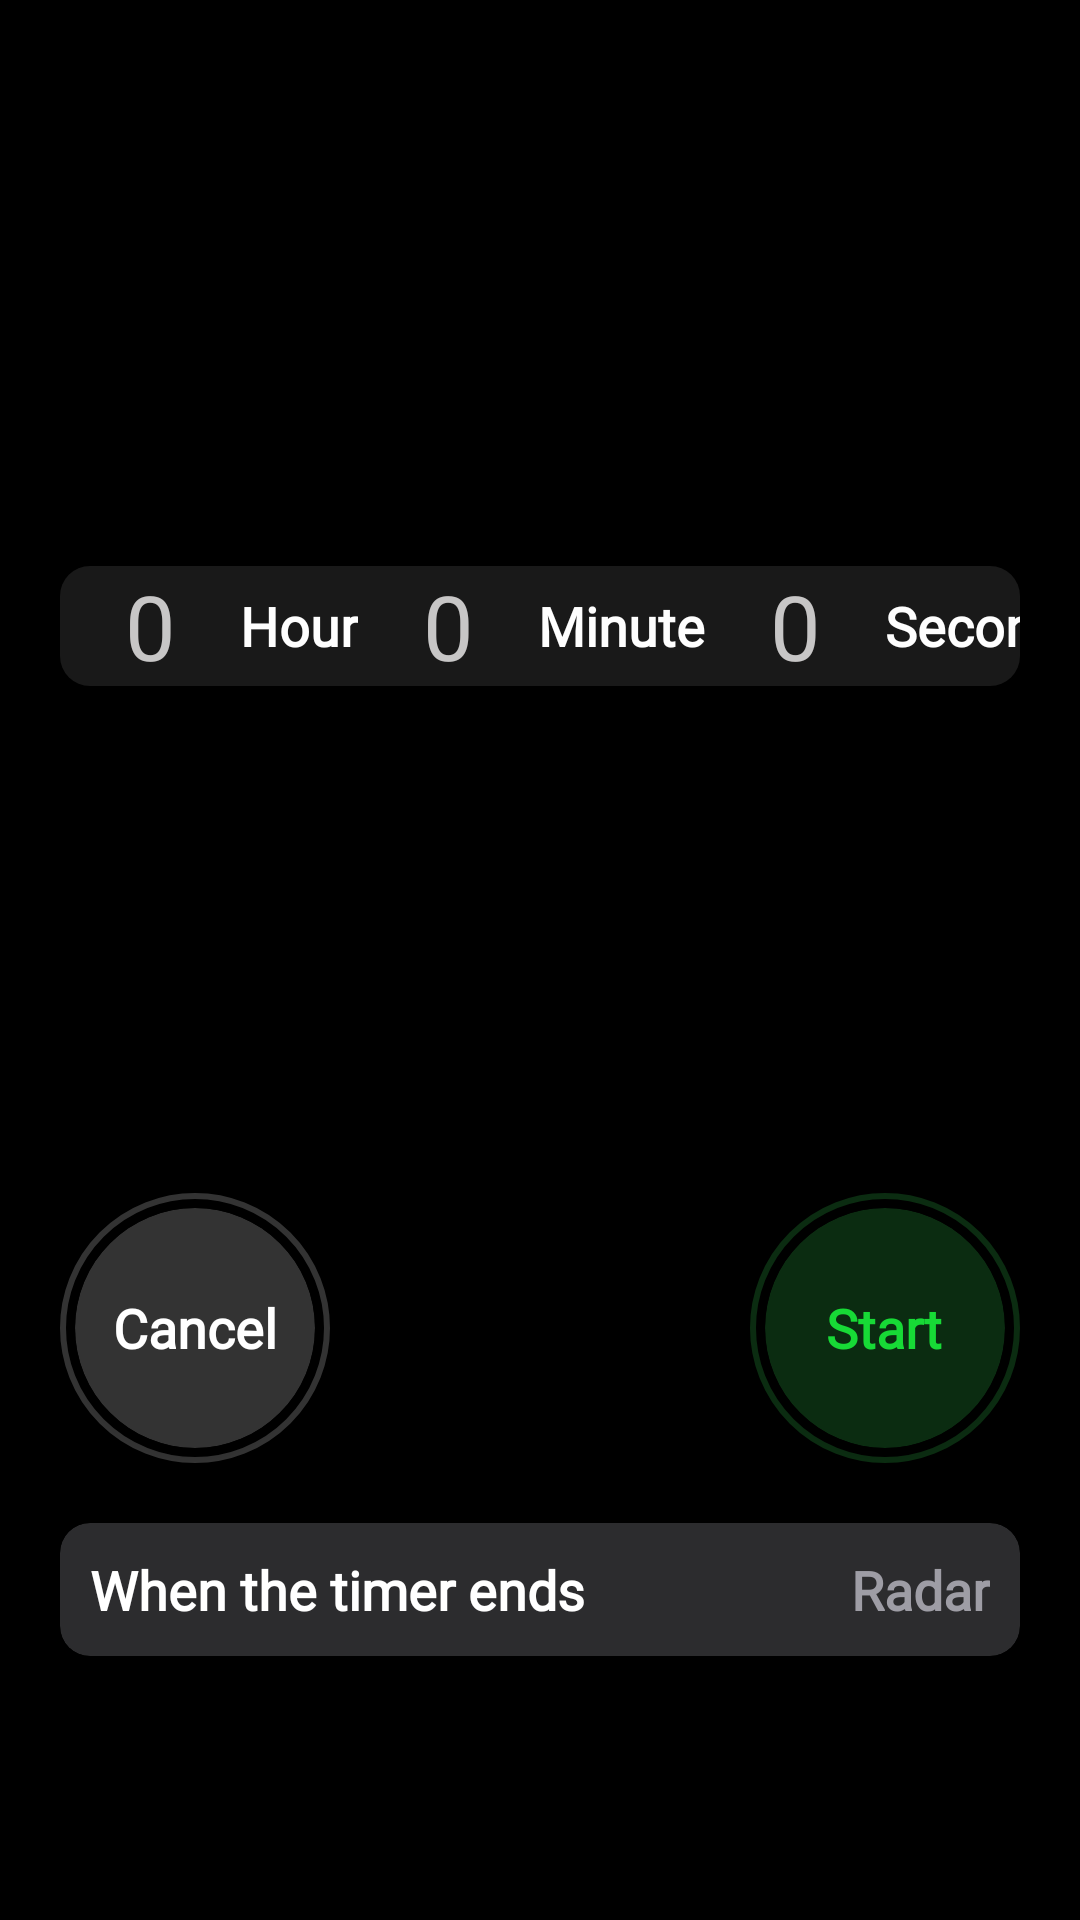

Produce the Android XML layout that renders to this screen, including the resource entries it uses.
<!-- AndroidManifest.xml: application theme Theme.Clock -->
<!-- res/layout/fragment_timer.xml -->
<LinearLayout xmlns:android="http://schemas.android.com/apk/res/android"
    xmlns:app="http://schemas.android.com/apk/res-auto"
    xmlns:tools="http://schemas.android.com/tools"
    android:layout_width="match_parent"
    android:layout_height="match_parent"
    android:background="@color/black"
    android:orientation="vertical"
    android:padding="20dp"
    tools:context="com.example.fragment.internationalFragment">

    <FrameLayout
        android:id="@+id/frame_timer"
        android:layout_width="match_parent"
        android:layout_height="0dp"
        android:layout_gravity="center"
        android:layout_weight="1.7"
        android:visibility="gone">

        <ProgressBar
            android:id="@+id/pbTimer"
            style="@style/Widget.AppCompat.ProgressBar.Horizontal"
            android:layout_width="match_parent"
            android:layout_height="match_parent"
            android:background="@drawable/gray_progress_background"
            android:indeterminate="false"
            android:progressDrawable="@drawable/yellow_progress_background"
            android:rotation="-90" />

        <TextView
            android:id="@+id/tv_timer_time"
            android:layout_width="wrap_content"
            android:layout_height="wrap_content"
            android:layout_gravity="center"
            android:fontFamily="@font/roboto_light"
            android:text="00 : 00 , 00"
            android:textColor="@color/white"
            android:textSize="50dp" />
    </FrameLayout>

    <FrameLayout
        android:id="@+id/linear_timer"
        android:layout_width="match_parent"
        android:layout_height="0dp"
        android:layout_weight="1.7">

        <LinearLayout
            android:layout_width="match_parent"
            android:layout_height="wrap_content"
            android:layout_gravity="center"
            android:gravity="center_vertical"
            android:orientation="horizontal">

            <View
                android:layout_width="0dp"
                android:layout_height="0dp"
                android:layout_weight="1" />

            <NumberPicker
                android:id="@+id/hourPicker"
                android:layout_width="60dp"
                android:layout_height="wrap_content"
                android:background="@color/white"
                android:backgroundTint="@color/black"
                android:theme="@style/styles" />

            <TextView
                android:layout_width="wrap_content"
                android:layout_height="wrap_content"
                android:layout_gravity="center_vertical|end"
                android:fontFamily="@font/roboto_light"
                android:text="@string/hour"
                android:textColor="@color/white"
                android:textSize="18dp"
                android:textStyle="bold" />

            <View
                android:layout_width="0dp"
                android:layout_height="0dp"
                android:layout_weight="1" />


            <NumberPicker
                android:id="@+id/minutePicker"
                android:layout_width="60dp"
                android:layout_height="wrap_content"
                android:background="@color/white"
                android:backgroundTint="@color/black"
                android:theme="@style/styles" />

            <TextView
                android:layout_width="wrap_content"
                android:layout_height="wrap_content"
                android:layout_gravity="center_vertical|end"
                android:fontFamily="@font/roboto_light"
                android:text="@string/minute"
                android:textColor="@color/white"
                android:textSize="18dp"
                android:textStyle="bold" />

            <View
                android:layout_width="0dp"
                android:layout_height="0dp"
                android:layout_weight="1" />

            <NumberPicker
                android:id="@+id/secondPicker"
                android:layout_width="60dp"
                android:layout_height="wrap_content"
                android:background="@color/white"
                android:backgroundTint="@color/black"
                android:theme="@style/styles" />

            <TextView
                android:layout_width="wrap_content"
                android:layout_height="wrap_content"
                android:layout_gravity="center_vertical|end"
                android:fontFamily="@font/roboto_light"
                android:text="@string/second"
                android:textColor="@color/white"
                android:textSize="18dp"
                android:textStyle="bold" />

            <View
                android:layout_width="0dp"
                android:layout_height="0dp"
                android:layout_weight="1" />
        </LinearLayout>

        <View
            android:layout_width="match_parent"
            android:layout_height="40dp"
            android:layout_gravity="center"
            android:background="@drawable/border_cardview" />

    </FrameLayout>
    <LinearLayout
        android:layout_width="match_parent"
        android:layout_height="0dp"
        android:layout_weight="1"
        android:orientation="vertical">
        <LinearLayout
            android:layout_width="match_parent"
            android:layout_height="wrap_content"
            android:layout_gravity="center"
            android:orientation="horizontal">

            <FrameLayout
                android:layout_width="wrap_content"
                android:layout_height="wrap_content">

                <View
                    android:layout_width="90dp"
                    android:layout_height="90dp"
                    android:layout_gravity="center"
                    android:background="@drawable/circle_border_white" />

                <androidx.cardview.widget.CardView
                    android:id="@+id/cv_timer_reset"
                    android:layout_width="80dp"
                    android:layout_height="80dp"
                    android:layout_gravity="center"
                    android:backgroundTint="@color/gray_bg_btn"
                    app:cardCornerRadius="40dp">

                    <TextView
                        android:id="@+id/tv_timer_cancel"
                        android:layout_width="wrap_content"
                        android:layout_height="wrap_content"
                        android:layout_gravity="center"
                        android:fontFamily="@font/roboto_light"
                        android:text="@string/cancel"
                        android:textColor="@color/white"
                        android:textSize="18dp"
                        android:textStyle="bold" />
                </androidx.cardview.widget.CardView>
            </FrameLayout>

            <View
                android:layout_width="0dp"
                android:layout_height="1dp"
                android:layout_weight="1" />

            <FrameLayout
                android:id="@+id/fm_timer_start"
                android:layout_width="wrap_content"
                android:layout_height="wrap_content">

                <View
                    android:id="@+id/view_timer_start"
                    android:layout_width="90dp"
                    android:layout_height="90dp"
                    android:layout_gravity="center"
                    android:background="@drawable/circle_border_green" />

                <androidx.cardview.widget.CardView
                    android:id="@+id/cv_timer_start"
                    android:layout_width="80dp"
                    android:layout_height="80dp"
                    android:layout_gravity="center"
                    android:backgroundTint="@color/green_bg"
                    app:cardCornerRadius="40dp">

                    <TextView
                        android:id="@+id/tv_timer_start"
                        android:layout_width="wrap_content"
                        android:layout_height="wrap_content"
                        android:layout_gravity="center"
                        android:fontFamily="@font/roboto_light"
                        android:text="@string/start"
                        android:textColor="@color/green"
                        android:textSize="18dp"
                        android:textStyle="bold" />
                </androidx.cardview.widget.CardView>
            </FrameLayout>
        </LinearLayout>

        <androidx.cardview.widget.CardView
            android:layout_width="match_parent"
            android:layout_height="wrap_content"
            android:layout_marginTop="20dp"
            app:cardBackgroundColor="@color/gray_bg"
            app:cardCornerRadius="10dp">

            <LinearLayout
                android:id="@+id/linear_alarm_tone"
                android:layout_width="match_parent"
                android:layout_height="wrap_content"
                android:gravity="center_vertical"
                android:orientation="horizontal"
                android:padding="10dp">

                <TextView
                    android:layout_width="0dp"
                    android:layout_height="wrap_content"
                    android:layout_weight="1"
                    android:fontFamily="@font/roboto_light"
                    android:text="@string/when_the_timer_ends"
                    android:textColor="@color/white"
                    android:textSize="18dp"
                    android:textStyle="bold" />

                <TextView
                    android:id="@+id/tv_timer_toneAlarm"
                    android:layout_width="wrap_content"
                    android:layout_height="wrap_content"
                    android:fontFamily="@font/roboto_light"
                    android:text="Radar"
                    android:textColor="@color/gray_text"
                    android:textSize="18dp"
                    android:textStyle="bold" />

                <ImageView
                    android:layout_width="wrap_content"
                    android:layout_height="wrap_content"
                    android:src="@drawable/baseline_keyboard_arrow_right_24"
                    app:tint="@color/gray_text" />
            </LinearLayout>
        </androidx.cardview.widget.CardView>
    </LinearLayout>
</LinearLayout>
<!-- resources referenced by this layout -->
<resources>
  <color name="black">#FF000000</color>
  <color name="gray_bg">#2c2c2e</color>
  <color name="gray_bg_btn">#333333</color>
  <color name="gray_text">#9e9da5</color>
  <color name="green">#17DA36</color>
  <color name="green_bg">#0b2c11</color>
  <color name="white">#FFFFFFFF</color>
  <!-- drawable border_cardview (drawable) -->
  <?xml version="1.0" encoding="utf-8"?>
  <shape xmlns:android="http://schemas.android.com/apk/res/android">
      <corners android:radius="10dp"  />
      <solid android:color="@color/gray_timer" /> 
  </shape>
  <!-- drawable circle_border_green (drawable) -->
  <?xml version="1.0" encoding="utf-8"?>
  <shape xmlns:android="http://schemas.android.com/apk/res/android"
      android:shape="oval">
      <stroke
          android:width="2dp"
          android:color="#0b2c11" />
  </shape>
  <!-- drawable circle_border_white (drawable) -->
  <?xml version="1.0" encoding="utf-8"?>
  <shape xmlns:android="http://schemas.android.com/apk/res/android"
      android:shape="oval">
      <stroke
          android:width="2dp"
          android:color="@color/gray_bg_btn" />
  </shape>
  <!-- drawable gray_progress_background (drawable) -->
  <?xml version="1.0" encoding="utf-8"?>
  <layer-list xmlns:android="http://schemas.android.com/apk/res/android">
      <item>
          <shape
              android:shape="ring"
              android:innerRadiusRatio="2.5"
              android:thicknessRatio="30.0"
              android:useLevel="false">
              <solid
                  android:color="#28272b"/>
          </shape>
      </item>
  </layer-list>
  <!-- drawable yellow_progress_background (drawable) -->
  <?xml version="1.0" encoding="utf-8"?>
  <layer-list xmlns:android="http://schemas.android.com/apk/res/android">
      <item>
          <shape
              android:shape="ring"
              android:innerRadiusRatio="2.5"
              android:thicknessRatio="30.0"
              android:useLevel="true">
              <solid
                  android:color="#faa10c"/>
          </shape>
      </item>
  </layer-list>
  <string name="cancel">Cancel</string>
  <string name="hour">Hour</string>
  <string name="minute">Minute</string>
  <string name="second">Second</string>
  <string name="start">Start</string>
  <string name="when_the_timer_ends">When the timer ends</string>
  <style name="styles">
          <item name="android:textColor">@android:color/transparent</item>
          <item name="android:colorControlNormal">@android:color/transparent</item>
          <item name="android:textColorPrimary">#C2C0C0</item>
          <item name="android:textSize">30dp</item>
      </style>
  <color name="gray_timer">#1AF3F2F2</color>
  <color name="purple_500">#FF6200EE</color>
  <color name="purple_700">#FF3700B3</color>
  <color name="teal_200">#FF03DAC5</color>
  <color name="teal_700">#FF018786</color>
  <style name="AppBottomSheetDialogTheme" parent="Theme.Design.Light.BottomSheetDialog">
          <item name="bottomSheetStyle">@style/AppModelStyle</item>
      </style>
  <style name="AppModelStyle" parent="Widget.Design.BottomSheet.Modal">
          <item name="android:background">@drawable/rounded_dialog</item>
      </style>
  <!-- drawable rounded_dialog (drawable) -->
  <?xml version="1.0" encoding="utf-8"?>
  <shape xmlns:android="http://schemas.android.com/apk/res/android"
      android:shape="rectangle">
      <solid android:color="#1c1c1e"/>
      <corners android:topLeftRadius="10dp"
          android:topRightRadius="10dp"/>
      <padding android:top="10dp"/>
  </shape>
</resources>
